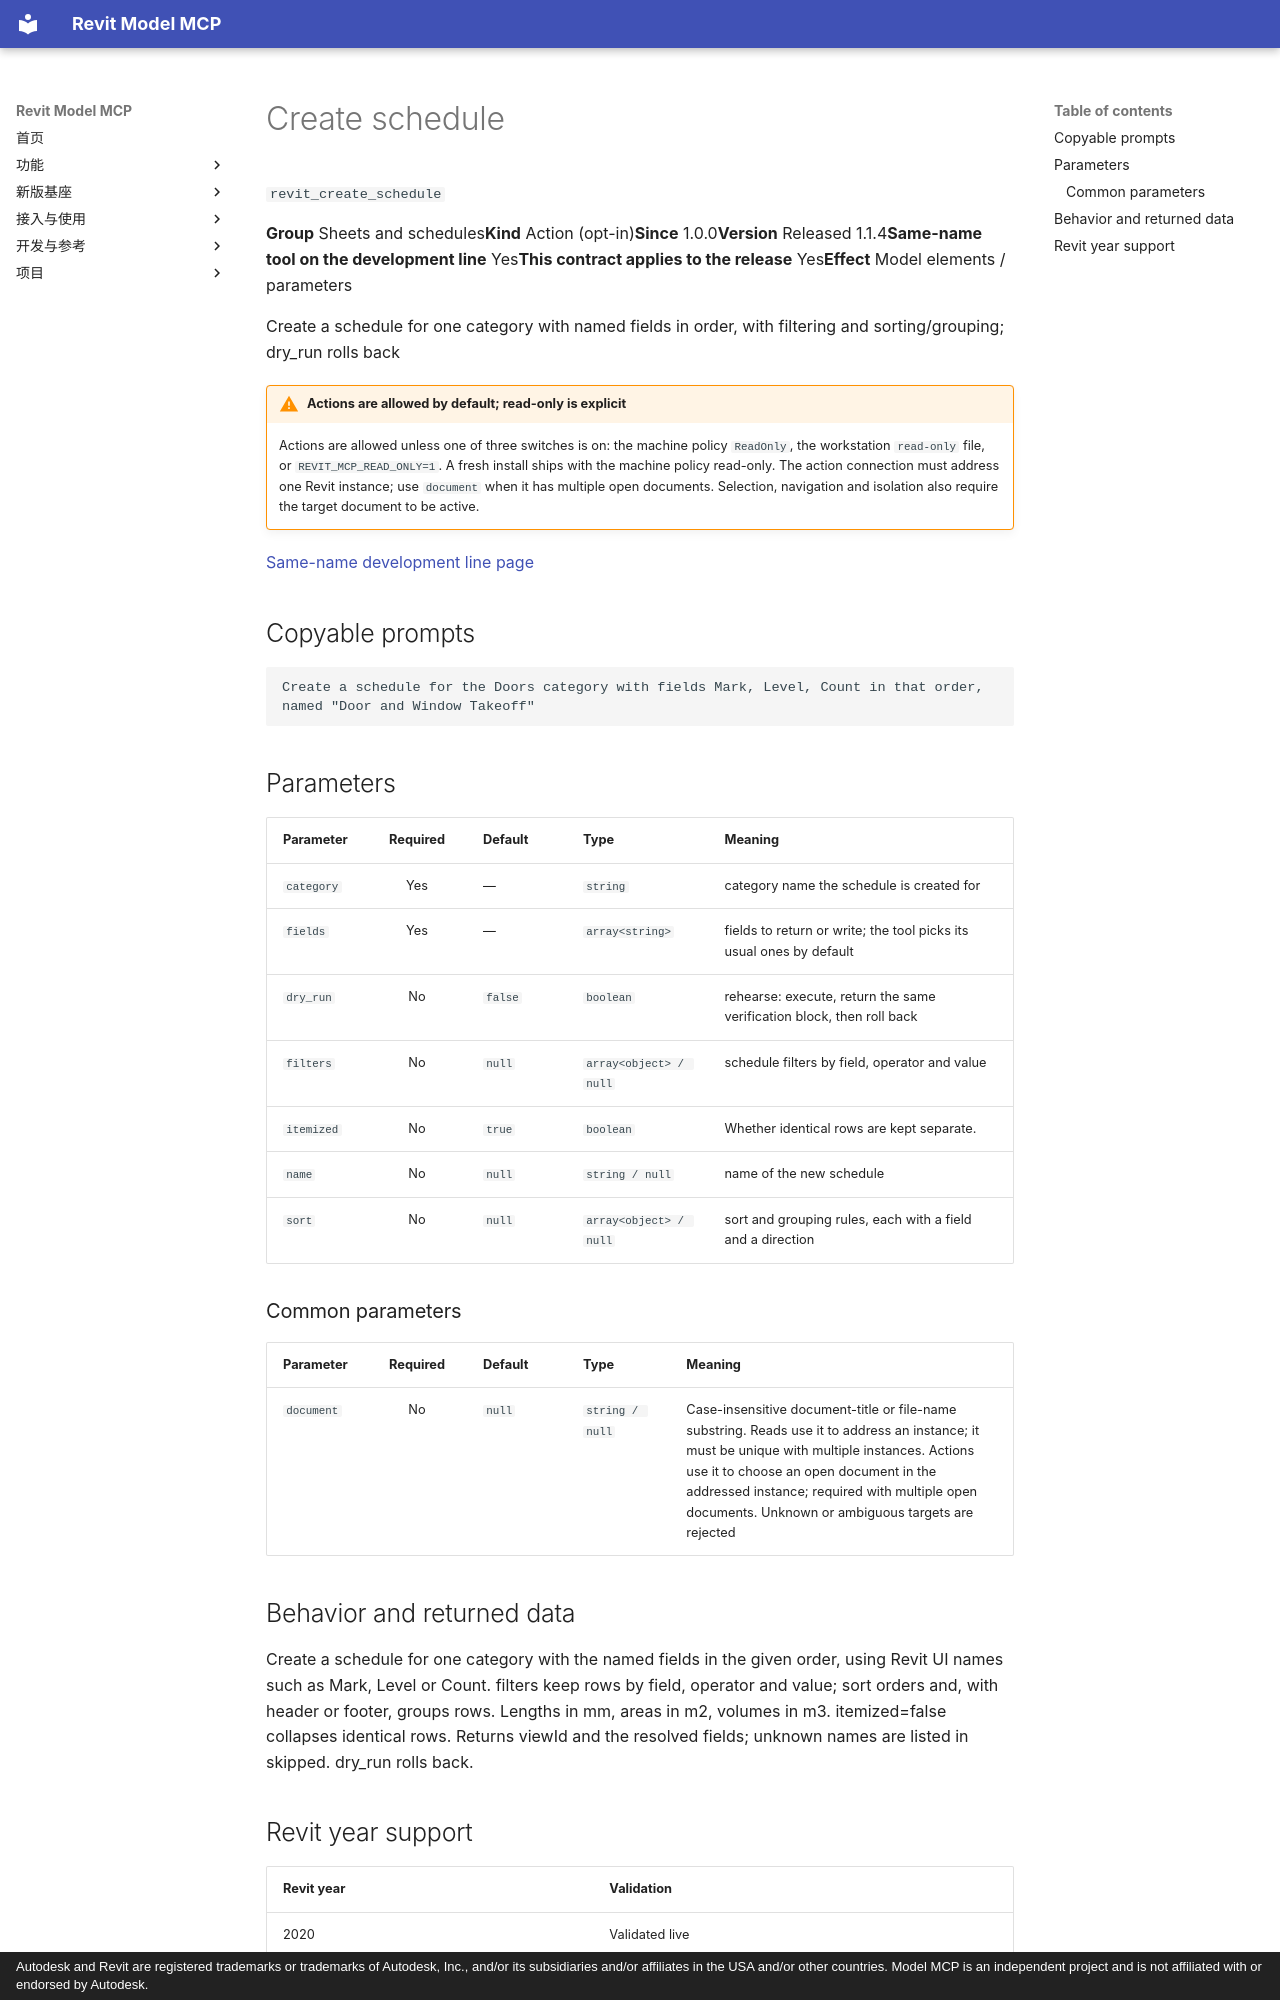

repository: vibe-bimer/smart-revit · page: features/revit_create_schedule.en/index.html · generator: mkdocs · copyright: Autodesk and Revit are registered trademarks or trademarks of Autodesk, Inc., and/or its subsidiaries and/or affiliates in the USA and/or other countries. Model MCP is an independent project and is not affiliated with or endorsed by Autodesk.

---
description: "Create a schedule for one category with named fields in order, with filtering and sorting/grouping; dry_run rolls back"
---

# Create schedule

`revit_create_schedule`

<p class="facts"><span><b>Group</b> Sheets and schedules</span><span><b>Kind</b> Action (opt-in)</span><span><b>Since</b> 1.0.0</span><span><b>Version</b> Released 1.1.4</span><span><b>Same-name tool on the development line</b> Yes</span><span><b>This contract applies to the release</b> Yes</span><span><b>Effect</b> Model elements / parameters</span></p>

Create a schedule for one category with named fields in order, with filtering and sorting/grouping; dry_run rolls back

!!! warning "Actions are allowed by default; read-only is explicit"
    Actions are allowed unless one of three switches is on: the machine policy `ReadOnly`, the workstation `read-only` file, or `REVIT_MCP_READ_ONLY=1`. A fresh install ships with the machine policy read-only. The action connection must address one Revit instance; use `document` when it has multiple open documents. Selection, navigation and isolation also require the target document to be active.

[Same-name development line page](../platform/revit_create_schedule.md)

## Copyable prompts {#prompts}

```text
Create a schedule for the Doors category with fields Mark, Level, Count in that order, named "Door and Window Takeoff"
```

## Parameters {#parameters}

<div class="rmc-tablewrap" markdown="1">

| Parameter {scope=col} | Required {scope=col} | Default {scope=col} | Type {scope=col} | Meaning {scope=col} |
| --- | :--: | --- | --- | --- |
| `category` | Yes | — | `string` | category name the schedule is created for |
| `fields` | Yes | — | `array<string>` | fields to return or write; the tool picks its usual ones by default |
| `dry_run` | No | `false` | `boolean` | rehearse: execute, return the same verification block, then roll back |
| `filters` | No | `null` | `array<object> / null` | schedule filters by field, operator and value |
| `itemized` | No | `true` | `boolean` | Whether identical rows are kept separate. |
| `name` | No | `null` | `string / null` | name of the new schedule |
| `sort` | No | `null` | `array<object> / null` | sort and grouping rules, each with a field and a direction |

</div>

### Common parameters {#common-parameters}

<div class="rmc-tablewrap" markdown="1">

| Parameter {scope=col} | Required {scope=col} | Default {scope=col} | Type {scope=col} | Meaning {scope=col} |
| --- | :--: | --- | --- | --- |
| `document` | No | `null` | `string / null` | Case-insensitive document-title or file-name substring. Reads use it to address an instance; it must be unique with multiple instances. Actions use it to choose an open document in the addressed instance; required with multiple open documents. Unknown or ambiguous targets are rejected |

</div>

## Behavior and returned data {#contract}

Create a schedule for one category with the named fields in the given order, using Revit UI names such as Mark, Level or Count. filters keep rows by field, operator and value; sort orders and, with header or footer, groups rows. Lengths in mm, areas in m2, volumes in m3. itemized=false collapses identical rows. Returns viewId and the resolved fields; unknown names are listed in skipped. dry_run rolls back.
